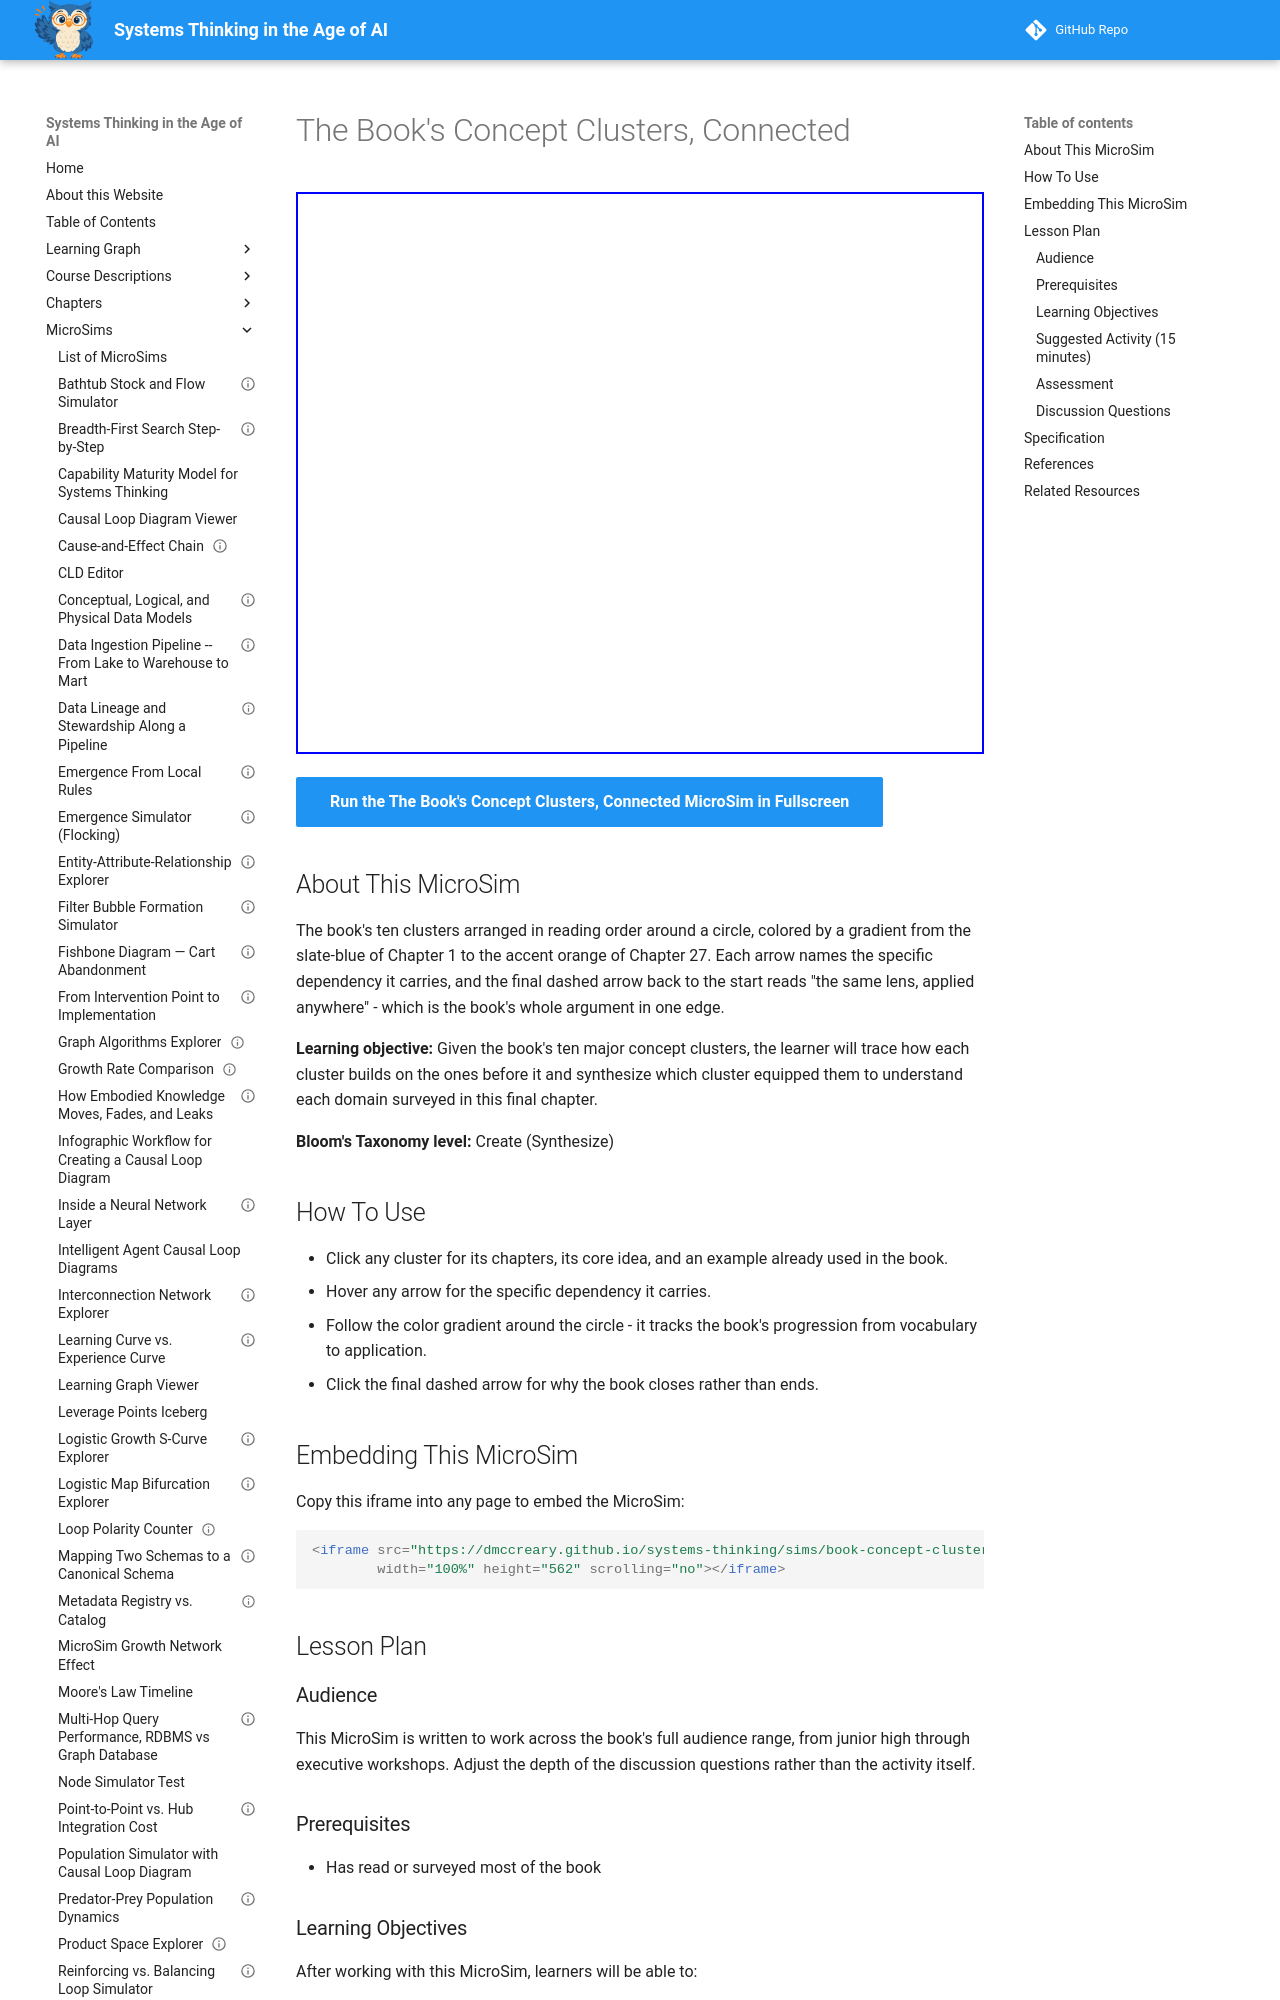

repository: dmccreary/systems-thinking · page: sims/book-concept-cluster-map/index.html · generator: mkdocs

---
title: "The Book's Concept Clusters, Connected"
description: "Walk the book's ten concept clusters around a circle and see how each one builds on the last."
image: /sims/book-concept-cluster-map/book-concept-cluster-map.png
og:image: /sims/book-concept-cluster-map/book-concept-cluster-map.png
twitter:image: /sims/book-concept-cluster-map/book-concept-cluster-map.png
social:
  cards: false
status: implemented
library: vis-network
bloom_level: Create
bloom_verb: Synthesize
chapter: 27
---

# The Book's Concept Clusters, Connected

<iframe src="main.html" width="100%" height="562" scrolling="no"></iframe>

[Run the The Book's Concept Clusters, Connected MicroSim in Fullscreen](main.html){ .md-button .md-button--primary }

## About This MicroSim

The book's ten clusters arranged in reading order around a circle, colored by a gradient from the slate-blue of Chapter 1 to the accent orange of Chapter 27. Each arrow names the specific dependency it carries, and the final dashed arrow back to the start reads "the same lens, applied anywhere" - which is the book's whole argument in one edge.

**Learning objective:** Given the book's ten major concept clusters, the learner will trace how each cluster builds on the ones before it and synthesize which cluster equipped them to understand each domain surveyed in this final chapter.

**Bloom's Taxonomy level:** Create (Synthesize)

## How To Use

- Click any cluster for its chapters, its core idea, and an example already used in the book.
- Hover any arrow for the specific dependency it carries.
- Follow the color gradient around the circle - it tracks the book's progression from vocabulary to application.
- Click the final dashed arrow for why the book closes rather than ends.

## Embedding This MicroSim

Copy this iframe into any page to embed the MicroSim:

```html
<iframe src="https://dmccreary.github.io/systems-thinking/sims/book-concept-cluster-map/main.html"
        width="100%" height="562" scrolling="no"></iframe>
```

## Lesson Plan

### Audience

This MicroSim is written to work across the book's full audience range, from junior high through executive workshops. Adjust the depth of the discussion questions rather than the activity itself.

### Prerequisites

- Has read or surveyed most of the book

### Learning Objectives

After working with this MicroSim, learners will be able to:

- Trace how each cluster depends on the ones before it
- Name which cluster supplied the tools for a given application
- Synthesize the book's structure into a single argument

### Suggested Activity (15 minutes)

1. Ask learners to name the book's major sections from memory before opening the map.
2. Click each cluster in reading order and check against the recollection.
3. Hover each arrow and ask whether the stated dependency is real - argue the ones that seem weak.
4. For each domain in Chapter 27, ask which cluster supplied the lens.
5. Ask learners to write the book's argument in three sentences.

### Assessment

Ask learners to pick any two non-adjacent clusters and explain the path of dependencies that connects them.

### Discussion Questions

- Could the book have been ordered differently? What would break?
- Which cluster did the most work for you personally?
- What would an eleventh cluster be?
